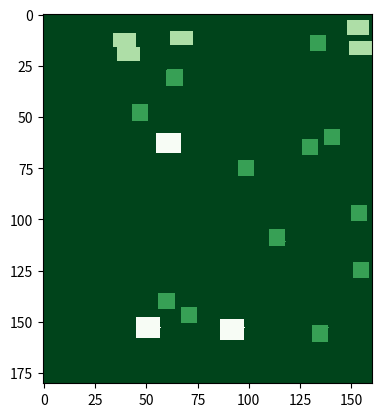

Write Python code to recreate this figure.
import random
import csv
import numpy as np 
import matplotlib.pyplot as plt
import matplotlib.colors

x, y = (160, 180) 
wijk1 = [[0 for i in range(x)] for j in range(y)] 
counter = 0 

while counter < 12: 
    x = random.randrange(32,158)
    y_oud = random.randrange(2,178)

    while wijk1[y_oud][x] != 0:
        x = random.randrange(32,158)
        y_oud = random.randrange(2,178)

    if wijk1[y_oud][x+8] or wijk1[y_oud+8][x] != 0:
        print("Break")
    else: 
        for i in range(0,8):
            x += 1
            print(x)
            wijk1[y_oud][x] = 1
            for j in range(0,8):
                y = y_oud + j
                print(y)
                wijk1[y][x] = 1  
        counter += 1  


counter_maison = 0 
while counter_maison < 3:
    x = random.randrange(32,158)
    y_oud = random.randrange(2,178)

    while wijk1[y_oud][x] != 0:
        x = random.randrange(32,158)
        y_oud = random.randrange(2,178)
    
    if wijk1[y_oud][x+8] or wijk1[y_oud+8][x] != 0:
        print("Break")
    else: 
        for i in range(0,12):
            x += 1
            print(x)
            wijk1[y_oud][x] = 3
            for j in range(0,10):
                y = y_oud + j
                print(y)
                wijk1[y][x] = 3 
        counter_maison += 1  

counter_bungalow = 0
while counter_bungalow < 5:
    x = random.randrange(32,158)
    y_oud = random.randrange(2,18)

    while wijk1[y_oud][x] != 0:
        x = random.randrange(32,158)
        y_oud = random.randrange(2,178)
    
    if wijk1[y_oud][x+8] or wijk1[y_oud+8][x] != 0:
        print("Break")
    else: 
        for i in range(0,11):
            x += 1
            print(x)
            wijk1[y_oud][x] = 2
            for j in range(0,7):
                y = y_oud + j
                print(y)
                wijk1[y][x] = 2
        counter_bungalow += 1  


H = np.array(wijk1)
plt.imshow(H)
plt.pcolor(H, cmap = "Greens_r")

plt.show()
plt.savefig("blueprint.png")

with open("wijk1.csv","w+") as my_csv:
    csvWriter = csv.writer(my_csv,delimiter=',')
    csvWriter.writerows(wijk1)
